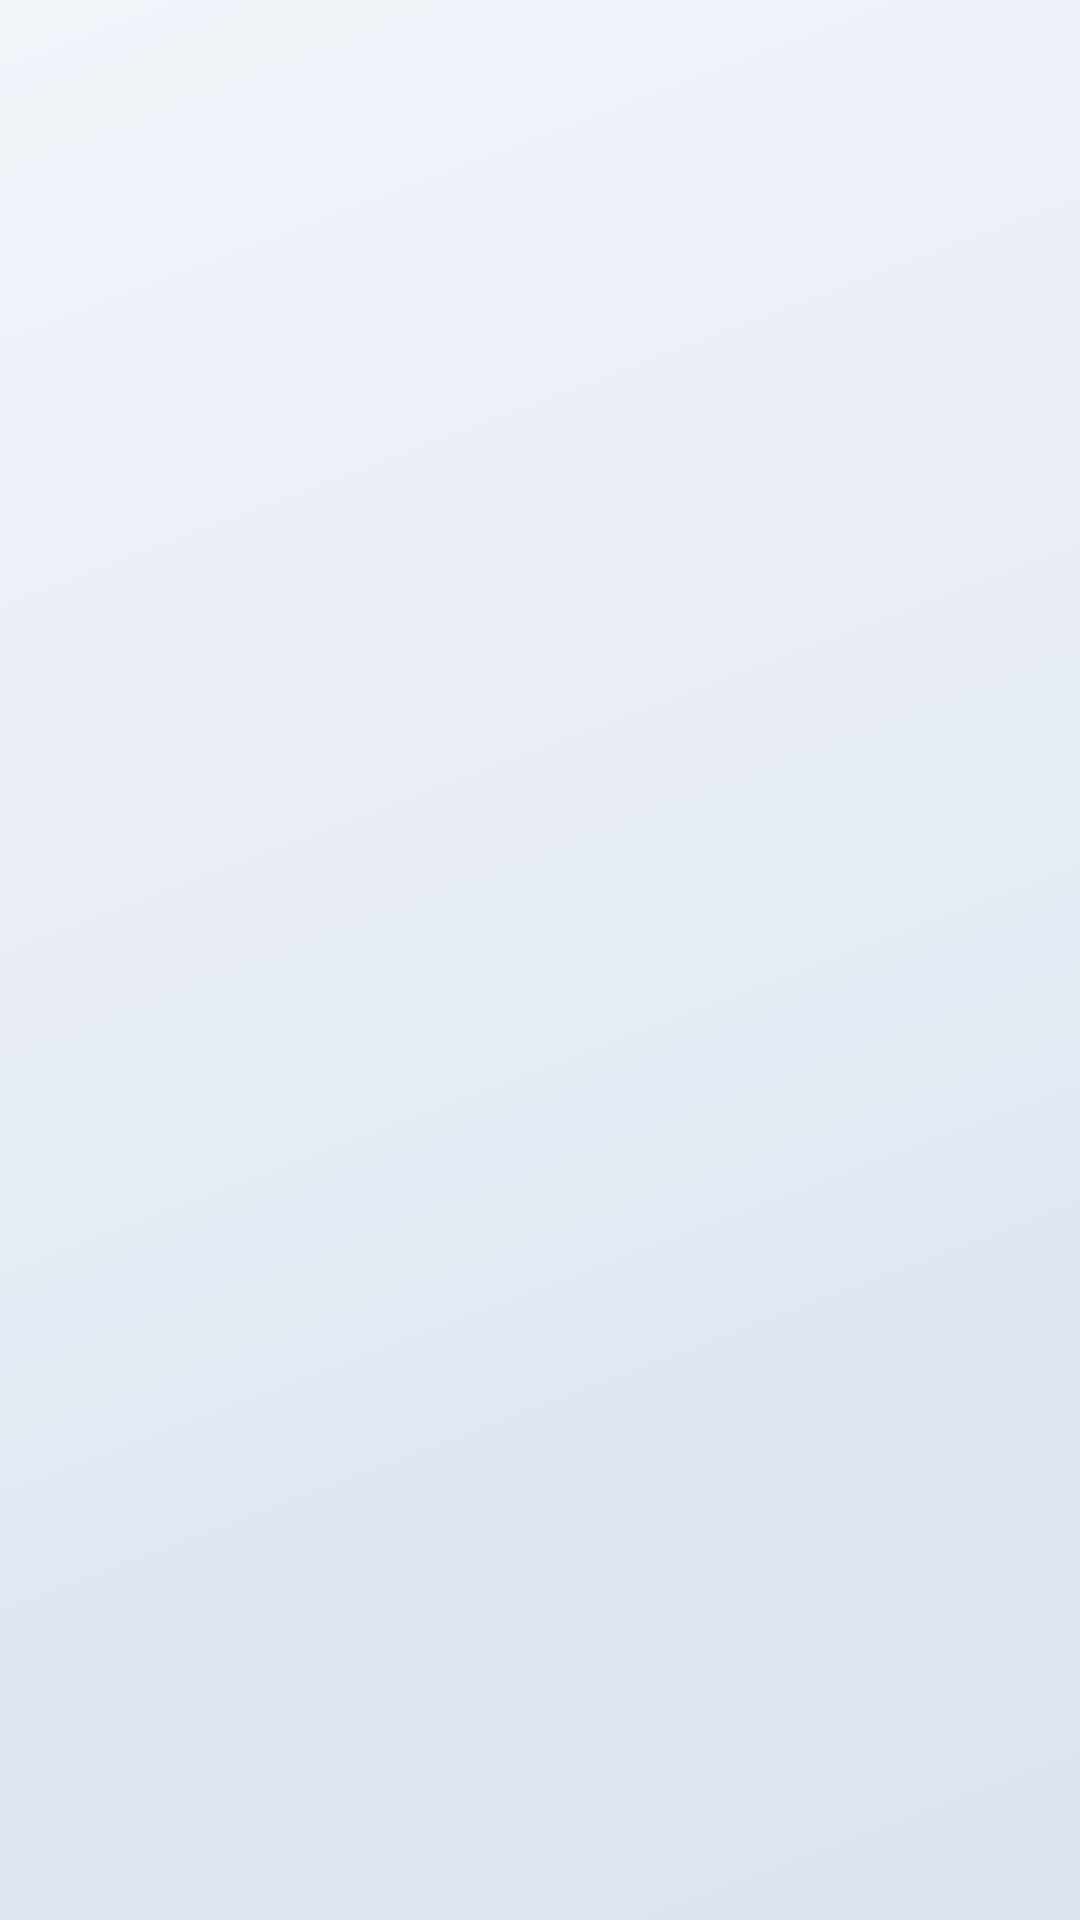

Write the Android layout XML for this screen, with the resource values it uses.
<!-- AndroidManifest.xml: application theme Theme.RexBooster -->
<!-- res/layout/fragment_boost.xml -->
<?xml version="1.0" encoding="utf-8"?>
<FrameLayout xmlns:android="http://schemas.android.com/apk/res/android"
    xmlns:tools="http://schemas.android.com/tools"
    android:layout_width="match_parent"
    android:layout_height="match_parent"
    tools:context=".views.fragment.Boost">

    
    <ImageView
        android:id="@+id/test"
        android:layout_width="match_parent"
        android:layout_height="match_parent"
        android:src="@drawable/ic_home"
        android:text="@string/hello_blank_fragment" />

</FrameLayout>
<!-- resources referenced by this layout -->
<resources>
  <string name="hello_blank_fragment">Hello blank fragment</string>
  <style name="Theme.RexBooster" parent="Theme.MaterialComponents.Light.NoActionBar.Bridge">
          <item name="android:colorPrimary">#FFF</item>
          <item name="android:colorPrimaryDark">#FFF</item>
  
          <item name="android:colorSecondary">#000</item>
  
          <item name="android:statusBarColor">#00FFFFFF</item>
  
          <item name="android:windowLightStatusBar">true</item>
          <item name="android:windowLightNavigationBar">true</item>
  
          <item name="android:windowBackground">@drawable/background</item>
          <item name="android:windowDisablePreview">true</item>
          <item name="colorControlHighlight">@color/primary_ripple</item>
      </style>
  <!-- drawable background (drawable) -->
  <vector xmlns:android="http://schemas.android.com/apk/res/android"
      xmlns:aapt="http://schemas.android.com/aapt"
      android:width="375dp"
      android:height="812dp"
      android:viewportWidth="375"
      android:viewportHeight="812">
    <path
        android:pathData="M0,0h375v812h-375z">
      <aapt:attr name="android:fillColor">
        <gradient
            android:startX="0"
            android:startY="0"
            android:endX="375"
            android:endY="812"
            android:type="linear">
          <item android:offset="0" android:color="#f1f3f7"/>
          <item android:offset="1" android:color="#DCE2EC"/>
        </gradient>
      </aapt:attr>
    </path>
  </vector>
  <color name="primary_ripple">#42FF9800</color>
</resources>
